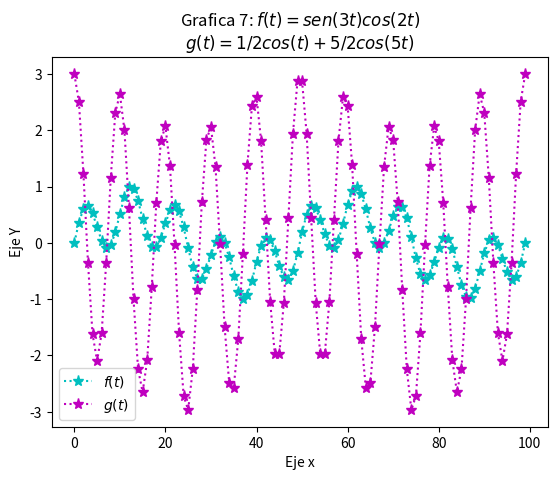

Here is the Python script that generated this plot:
import numpy as np
from matplotlib import pyplot as plt

tpoints = np.linspace(0,4*np.pi,100)
def f(t):
    return np.sin(3*t)*np.cos(2*t)
def g(t):
    return 1/2*np.cos(t)+5/2*np.cos(5*t)
plt.plot(f(tpoints), '*:c', ms = 8)
plt.title('Grafica 7: $f(t)= sen(3t)cos(2t)$\n$g(t)= 1/2cos(t)+5/2cos(5t)$') 
plt.ylabel('Eje Y')
plt.xlabel('Eje x')
plt.plot(g(tpoints), '*:m', ms = 8)
plt.legend(['$f(t)$','$g(t)$'])
plt.show()